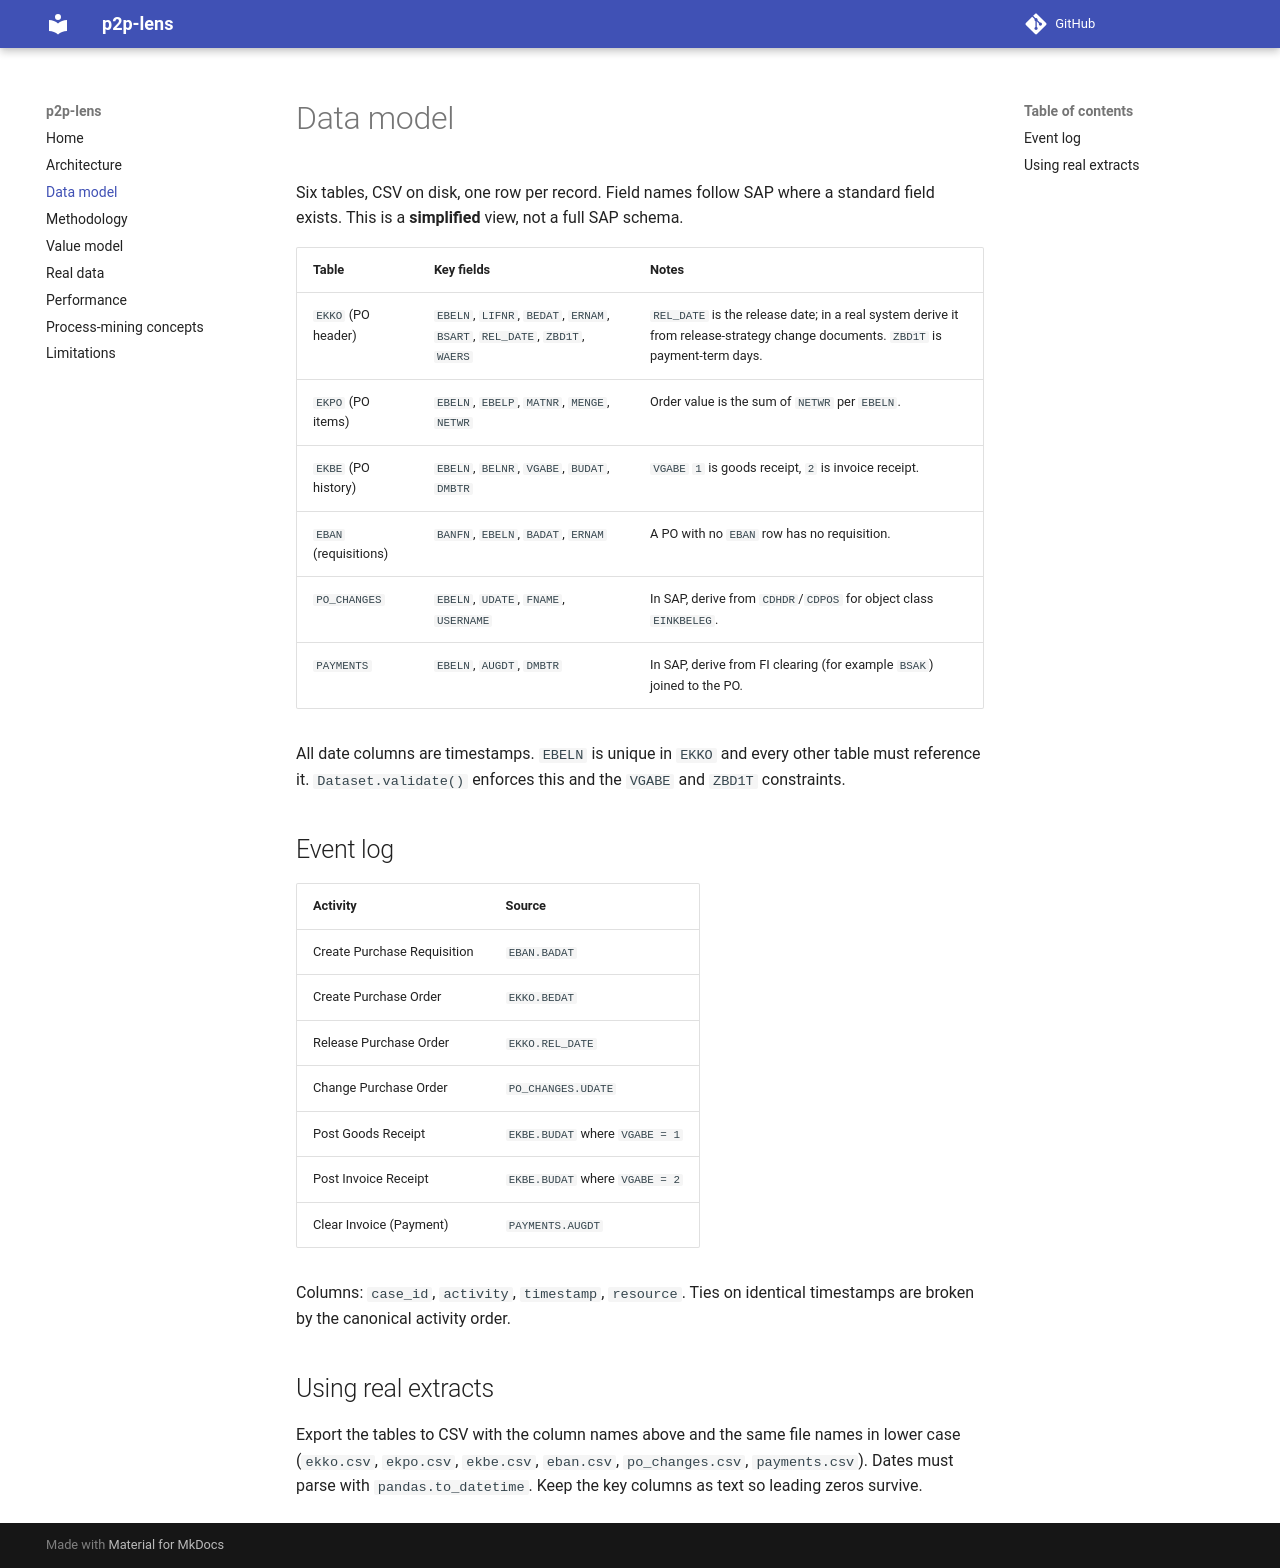

repository: ChaiebDhia/p2p-lens · page: data-model/index.html · generator: mkdocs

# Data model

Six tables, CSV on disk, one row per record. Field names follow SAP where a standard field exists.
This is a **simplified** view, not a full SAP schema.

| Table | Key fields | Notes |
|---|---|---|
| `EKKO` (PO header) | `EBELN`, `LIFNR`, `BEDAT`, `ERNAM`, `BSART`, `REL_DATE`, `ZBD1T`, `WAERS` | `REL_DATE` is the release date; in a real system derive it from release-strategy change documents. `ZBD1T` is payment-term days. |
| `EKPO` (PO items) | `EBELN`, `EBELP`, `MATNR`, `MENGE`, `NETWR` | Order value is the sum of `NETWR` per `EBELN`. |
| `EKBE` (PO history) | `EBELN`, `BELNR`, `VGABE`, `BUDAT`, `DMBTR` | `VGABE` `1` is goods receipt, `2` is invoice receipt. |
| `EBAN` (requisitions) | `BANFN`, `EBELN`, `BADAT`, `ERNAM` | A PO with no `EBAN` row has no requisition. |
| `PO_CHANGES` | `EBELN`, `UDATE`, `FNAME`, `USERNAME` | In SAP, derive from `CDHDR`/`CDPOS` for object class `EINKBELEG`. |
| `PAYMENTS` | `EBELN`, `AUGDT`, `DMBTR` | In SAP, derive from FI clearing (for example `BSAK`) joined to the PO. |

All date columns are timestamps. `EBELN` is unique in `EKKO` and every other table must reference it.
`Dataset.validate()` enforces this and the `VGABE` and `ZBD1T` constraints.

## Event log

| Activity | Source |
|---|---|
| Create Purchase Requisition | `EBAN.BADAT` |
| Create Purchase Order | `EKKO.BEDAT` |
| Release Purchase Order | `EKKO.REL_DATE` |
| Change Purchase Order | `PO_CHANGES.UDATE` |
| Post Goods Receipt | `EKBE.BUDAT` where `VGABE = 1` |
| Post Invoice Receipt | `EKBE.BUDAT` where `VGABE = 2` |
| Clear Invoice (Payment) | `PAYMENTS.AUGDT` |

Columns: `case_id`, `activity`, `timestamp`, `resource`. Ties on identical timestamps are broken by
the canonical activity order.

## Using real extracts

Export the tables to CSV with the column names above and the same file names in lower case
(`ekko.csv`, `ekpo.csv`, `ekbe.csv`, `eban.csv`, `po_changes.csv`, `payments.csv`). Dates must parse
with `pandas.to_datetime`. Keep the key columns as text so leading zeros survive.
